Photos from the image-classification dataset "SAR_CNN" in the GitHub repository Thephosphor/SAR-Tensorflow. Its 5 classes are: BRDM-2 armored vehicle, BTR-60 armored personnel carrier, SLICY calibration target, ZIL-131 military truck, ZSU-23-4 anti-aircraft gun.

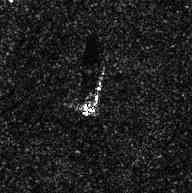
Label: ZIL-131 military truck

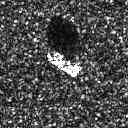
Label: BTR-60 armored personnel carrier

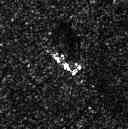
Label: BRDM-2 armored vehicle

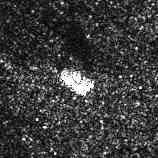
Label: ZSU-23-4 anti-aircraft gun

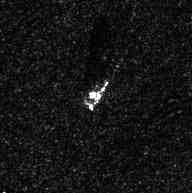
Label: ZIL-131 military truck

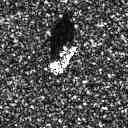
Label: BTR-60 armored personnel carrier
